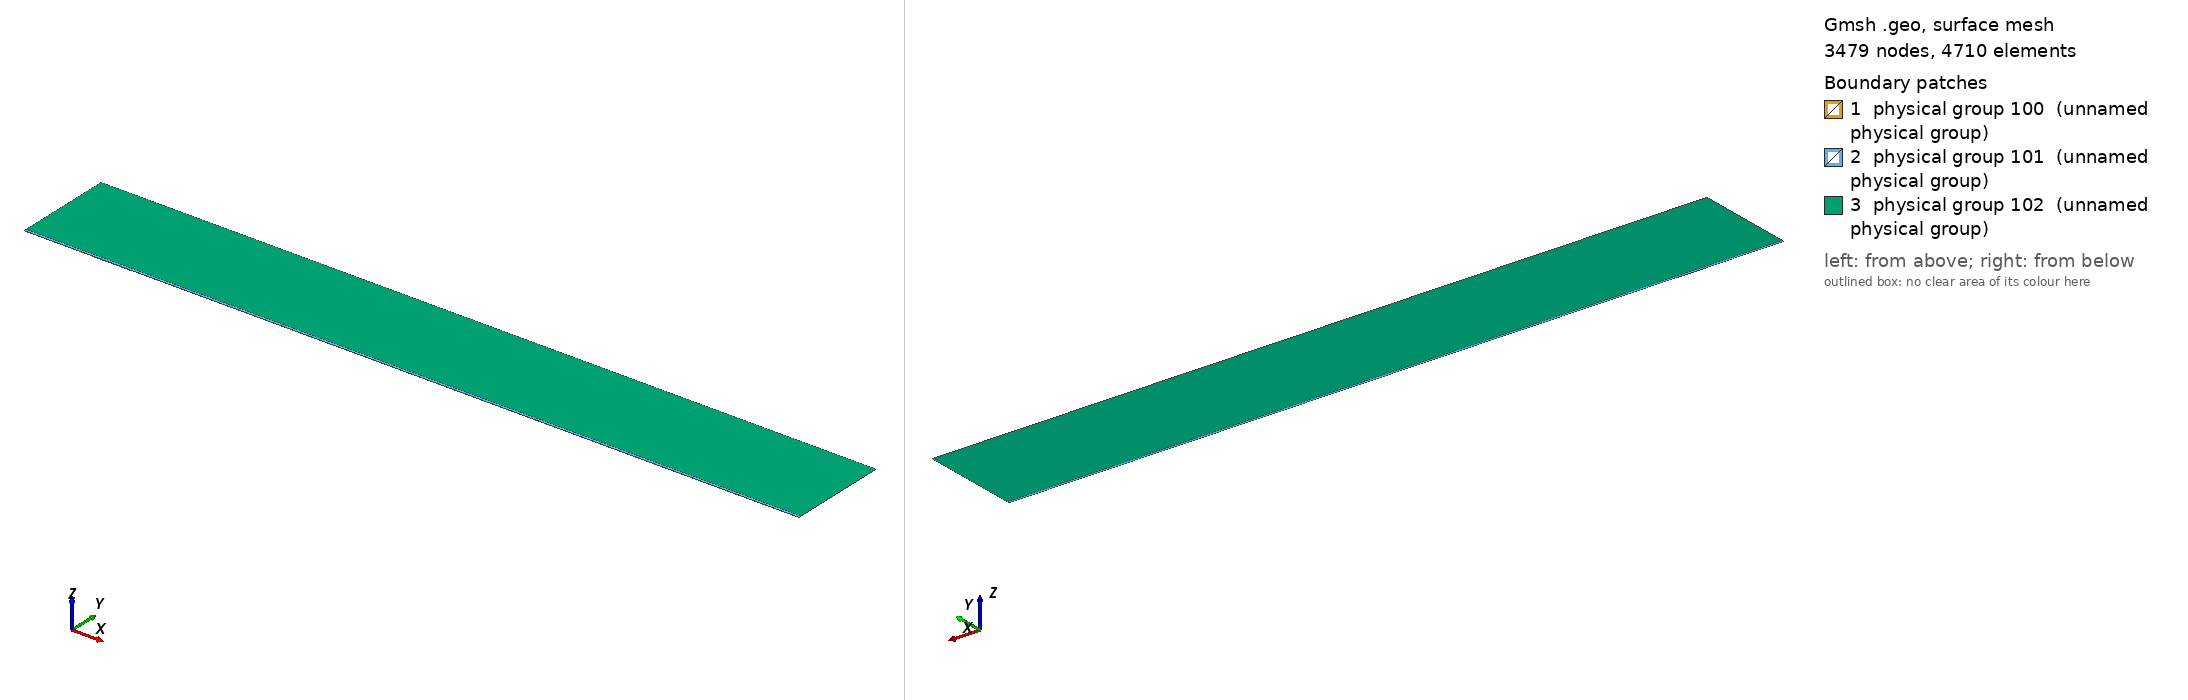

Gmsh geometry script, surface-meshed: 3479 nodes, 4710 surface elements. Boundary patches (legend numbers): 1 physical group 100 (unnamed physical group), 2 physical group 101 (unnamed physical group), 3 physical group 102 (unnamed physical group). Left view from above one corner, right view from below the opposite corner. Legend entries are the model's physical surfaces. The drawing asked Gmsh for element sizes between 1% and 20% of the model's largest extent; the script's own settings can give other sizes.

=== mesh.geo (drawn) ===
// Macro parameters
deltaStar = 1;
D = 0.5 * deltaStar; // depth of the gap 
W = 60 * deltaStar; // width of the gap
r = 16; // length of non-constant quads upstream and downstream of the gap
s = 8; // length of non-constant quads left and right inside the gap
BL = 0.25 * deltaStar; // height of the second layer of quad elements
BL_upper = 3.5 * deltaStar; // height of the third layer of quad elements
x0 = 100 * deltaStar; // x distance from inflow to gap
lengthOutflow = 1000 * deltaStar; // length after the gap
x3 = W + lengthOutflow; // last point of the domain
height = 150 * deltaStar; // height of the triangular region
triagHeightRegion_inflow = height - BL - BL_upper; // height of the triangular region

// Micro parameters
dx = 0.2; // dx of square elements near the leading and trailing edge of the gap (most resolution-demanding points in the domain)
dy = 1.25 * dx; 
size_triag_v_top = 64; // size of the elements in the upper triangular region

// All the value below are between 0 and 1. =1  means the elements are all equal in size. Avoid using values very close to 1, because we dividing by log(p) in the formula.
dy_in_v_right = 1.5; // heighest quad in the upper layer of quads, in the right part of the gap
dy_in_v_left = 1.75; // heighest quad in the upper layer of quads, in the left part of the gap

// fit (check the file scripts/fit_gmsh.py for more details)
p_in_v_left = 1.0335663036230878 - 1.0234149444433507/(W - 0.8098798097181781)^0.5991729377115732; // densitiy concentration of elements inside the gap, vertically, near the left wall.
p_in_v_right = 1.008073572191136 - 1.1471875292840257/(W - 1.2941255994826328)^0.7890392764815325; // densitiy concentration of elements inside the gap, vertically, near the right wall.
p_in_h_bottom = 0.9; // densitiy concentration of elements inside the gap, horizontally. 
p_in_h_top = 0.9; // densitiy concentration of elements inside the gap, horizontally. 

p_out_h = 0.5; // densitiy concentration of elements outside the gap, horizontally.
p_out_h_upper = 0.5; // densitiy concentration of elements outside the gap, horizontally on the upper layer of quads
p_out_v_inflow_dense = 0.8; // densitiy concentration of elements outside the gap, vertically, near the inflow and the gap
p_out_v_inflow_sparse = 0.99; // densitiy concentration of elements outside the gap, vertically, near the inflow and far from the gap
p_out_v_outflow_dense = 0.9; // densitiy concentration of elements outside the gap, vertically, near the outflow and the gap
p_out_v_outflow_sparse = 0.995; // densitiy concentration of elements outside the gap, vertically, near the outflow and far from the gap
p_triag_h_inflow = 0.8; // densitiy concentration of elements in the triangular region of the domain, horizontally.
p_triag_h_outflow = p_triag_h_inflow; // densitiy concentration of elements in the triangular region of the domain, horizontally.

enlarge_triag_inflow = 1.1; // heigher the value, larger the elements in the triangular region near the inflow
enlarge_triag_outflow = 1.1; // heigher the value, larger the elements in the triangular region near the outflow

// Automated parameters 
a_in_v_right = dx / (W / 2);
a_in_v_left = dx / (W / 2);
a_in_h_bottom = dy / (D / 2);
a_in_h_top = dx / (D / 2);
a_out_h = dx / BL;
a_out_v_inflow_dense = dx / r;
a_out_v_outflow_dense = dx / r;

// for the derivation of the formula, see file 20250123_gmshFormula.md in the docs folder
N_in_v_right = Ceil( Log (a_in_v_right / (1 - p_in_v_right + a_in_v_right * p_in_v_right)) / Log(p_in_v_right) );
N_in_v_left = Ceil( Log (a_in_v_left / (1 - p_in_v_left + a_in_v_left * p_in_v_left)) / Log(p_in_v_left) );
N_in_h_bottom = Ceil( Log (a_in_h_bottom / (1 - p_in_h_bottom + a_in_h_bottom * p_in_h_bottom)) / Log(p_in_h_bottom) );
N_in_h_top = Ceil( Log (a_in_h_top / (1 - p_in_h_top + a_in_h_top * p_in_h_top)) / Log(p_in_h_top) );
N_out_h = Ceil( Log (a_out_h / (1 - p_out_h + a_out_h * p_out_h)) / Log(p_out_h) ) + 1; // + 1 is to correct the fact that the distance is too small to properly approximate the dx length
N_out_v_inflow_dense = Ceil( Log (a_out_v_inflow_dense / (1 - p_out_v_inflow_dense + a_out_v_inflow_dense * p_out_v_inflow_dense)) / Log(p_out_v_inflow_dense) );
N_out_v_outflow_dense = Ceil( Log (a_out_v_outflow_dense / (1 - p_out_v_outflow_dense + a_out_v_outflow_dense * p_out_v_outflow_dense)) / Log(p_out_v_outflow_dense) );

p_for_a_out_v_inflow_sparse_computation = p_out_v_inflow_dense;
p_for_a_out_v_outflow_sparse_computation = (p_out_v_outflow_dense + p_out_v_outflow_dense) / 2;
a_out_v_inflow_sparse = r / (x0 - r) * (1 - p_for_a_out_v_inflow_sparse_computation) / (1 - p_for_a_out_v_inflow_sparse_computation^(N_out_v_inflow_dense + 1));
a_out_v_outflow_sparse = r / (lengthOutflow - r) * (1 - p_for_a_out_v_outflow_sparse_computation) / (1 - p_for_a_out_v_outflow_sparse_computation^(N_out_v_outflow_dense + 1));

N_out_v_inflow_sparse = Ceil( Log(a_out_v_inflow_sparse / (1 - p_out_v_inflow_sparse + a_out_v_inflow_sparse * p_out_v_inflow_sparse)) / Log(p_out_v_inflow_sparse) );
N_out_v_outflow_sparse = Ceil( Log(a_out_v_outflow_sparse / (1 - p_out_v_outflow_sparse + a_out_v_outflow_sparse * p_out_v_outflow_sparse)) / Log(p_out_v_outflow_sparse) );


// second layer of quads
a_out_h_upper = (BL) / (BL_upper) * (1 - p_out_h) / (1 - p_out_h^(N_out_h + 1));
N_out_h_upper = Ceil( Log(a_out_h_upper / (1 - p_out_h_upper + a_out_h_upper * p_out_h_upper)) / Log(p_out_h_upper) );

// ---------------------------
// for triangular region
// ---------------------------
a_triag_h_inflow = (BL_upper) / (triagHeightRegion_inflow) * (1 - p_out_h_upper) / (1 - p_out_h_upper^(N_out_h_upper + 1));
a_triag_h_outflow = a_triag_h_inflow;
N_triag_v_top = Ceil( (x3 + x0) / size_triag_v_top ); // we assume p_triag_v = 1, otherwise the formula is different
N_triag_h_inflow = Ceil( Log(a_triag_h_inflow / (1 - p_triag_h_inflow + a_triag_h_inflow * p_triag_h_inflow)) / Log(p_triag_h_inflow) );
N_triag_h_outflow = Ceil( Log(a_triag_h_outflow / (1 - p_triag_h_outflow + a_triag_h_outflow * p_triag_h_outflow)) / Log(p_triag_h_outflow) );
N_triag_h_inflow = Ceil( N_triag_h_inflow / enlarge_triag_inflow );
N_triag_h_outflow = Ceil( N_triag_h_outflow / enlarge_triag_outflow );

Point(1) = {-x0, 0, 0};
Point(2) = {0,0,0};
Point(3) = {0,-D,0};
Point(4) = {W,-D,0};
Point(5) = {W,0,0};
Point(6) = {x3,0,0};
Point(8) = {x3,height,0};
Point(7) = {x3,BL,0};
Point(9) = {-x0,height,0};
Point(10) = {-x0,BL,0};
Point(11) = {0,BL,0};
Point(12) = {W,BL,0};
Point(13) = {W/2,0,0};
Point(14) = {W/2,BL,0};
Point(15) = {0,-D/2,0};
Point(16) = {W/2,-D,0};
Point(17) = {W,-D/2,0};
Point(18) = {-r,0,0};
Point(19) = {-r,BL,0};
Point(20) = {W + r,0,0};
Point(21) = {W + r,BL,0};
Point(22) = {-x0,BL+BL_upper,0};
Point(23) = {-r,BL+BL_upper,0};
Point(24) = {W + r,BL+BL_upper,0};
Point(25) = {x3,BL+BL_upper,0};
Point(26) = {0,BL+BL_upper,0};
Point(27) = {W/2,BL+BL_upper,0};
Point(28) = {W,BL+BL_upper,0};

Line(1) = {1,18};
Line(2) = {2,15};
Line(3) = {3,16};
Line(4) = {4,17};
Line(5) = {5,20};
Line(6) = {6,7};
Line(7) = {7,25};
Line(8) = {8,9};
Line(9) = {9,22};
Line(10) = {10,19};
Line(11) = {10,1};
Line(12) = {11,14};
Line(13) = {12,21};
Line(14) = {2,13};
Line(15) = {15,3};
Line(16) = {16,4};
Line(17) = {17,5};
Line(18) = {13,5};
Line(19) = {14,12};
Line(20) = {18,2};
Line(21) = {20,6};
Line(22) = {21,7};
Line(23) = {19,11};
Line(24) = {22,10};
Line(25) = {25,8};
Line(26) = {25,24};
Line(27) = {22,23};
Line(30) = {23,26};
Line(31) = {26,27};
Line(32) = {27,28};
Line(33) = {28,24};

// outer quads
Curve Loop(1) = {5, 21, 6, -22, -13, -19, -12, -23, -10, 11, 1, 20, 14, 18};
Plane Surface(1) = {1};

// inside gap
Curve Loop(2) = {2, 15, 3, 16, 4, 17, -18, -14};
Plane Surface(2) = {2};

// triangular region
Curve Loop(3) = {-26, 25, 8, 9, 27, 30, 31,32,33};
Plane Surface(3) = {3};

// 3rd layer of quads
Curve Loop(4) = {-24, 27, 30, 31,32,33, -26,-7,-22,-13,-19,-12,-23,-10};

Plane Surface(4) = {4};


// This defines the surfaces that will be meshed with quad elements
Transfinite Surface {1} = {1, 6, 7, 10};
Transfinite Surface {2} = {3, 4, 5, 2}; // number '2' must match the number '2' of plane surface
Transfinite Surface {4} = {7, 25, 22, 10};

Transfinite Curve {18, 16, 19,32} = N_in_v_right Using Progression p_in_v_right;
Transfinite Curve {-14, -3, -12, -31} = N_in_v_left Using Progression p_in_v_left;

Transfinite Curve {15, -4} = N_in_h_bottom Using Progression p_in_h_bottom;
Transfinite Curve {-2, 17} = N_in_h_top Using Progression p_in_h_top;


Transfinite Curve {11, -6} = N_out_h Using Progression p_out_h;
Transfinite Curve {24, 28, 29, -7} = N_out_h_upper Using Progression p_out_h_upper;
Transfinite Curve {10, 1, 27} = N_out_v_inflow_sparse Using Progression p_out_v_inflow_sparse;
Transfinite Curve {20, 23, 30} = N_out_v_inflow_dense Using Progression p_out_v_inflow_dense;
Transfinite Curve {-21, -22, 26} = N_out_v_outflow_sparse Using Progression p_out_v_outflow_sparse;
Transfinite Curve {-5, -13,-33} = N_out_v_outflow_dense Using Progression p_out_v_outflow_dense;

Recombine Surface {1, 2, 4};

// for triangluar region
Transfinite Curve {8} = N_triag_v_top Using Progression 1;
Transfinite Curve {-25} = N_triag_h_outflow Using Progression p_triag_h_outflow;
Transfinite Curve {9} = N_triag_h_inflow Using Progression p_triag_h_inflow;


// defining boundary
Physical Curve(1) = {9,24,11}; // inlet
Physical Curve(2) = {7,25,6}; // outlet
Physical Curve(3) = {8}; // top
Physical Curve(4) = {1, 20, 2, 15, 3, 16, 4, 17, 5, 21}; // wall


Physical Surface(100) = {1};
Physical Surface(101) = {2, 4};
Physical Surface(102) = {3};
